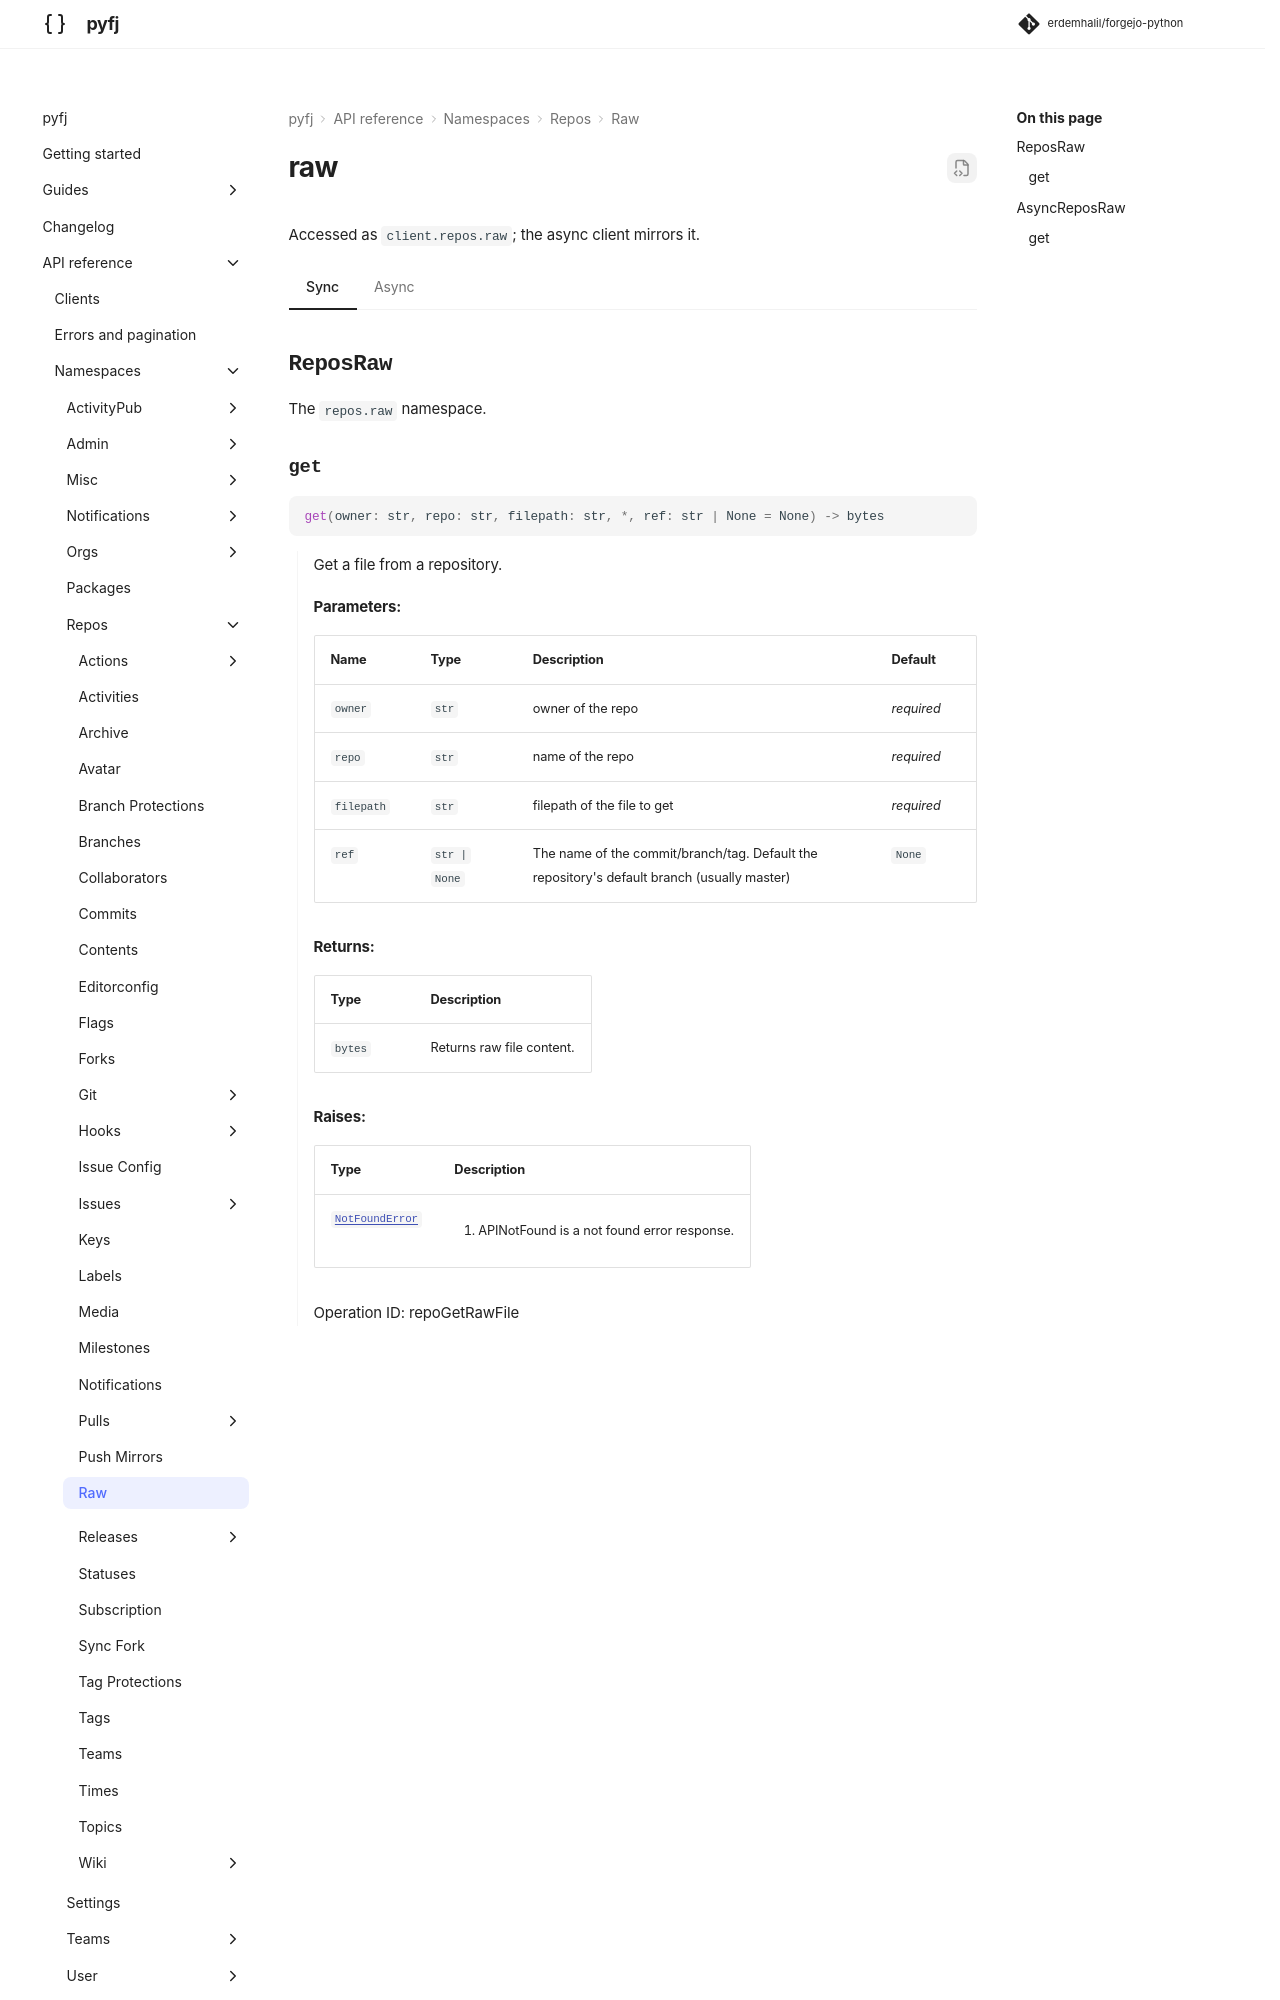

repository: erdemhalil/forgejo-python · page: dev/reference/namespaces/repos/raw/index.html · generator: mkdocs

---
title: "repos.raw"
description: "API reference for `client.repos.raw` — sync and async."
---

# raw

Accessed as `client.repos.raw`; the async client mirrors it.

=== "Sync"

    ::: pyfj._generated.api.repos.ReposRaw

=== "Async"
